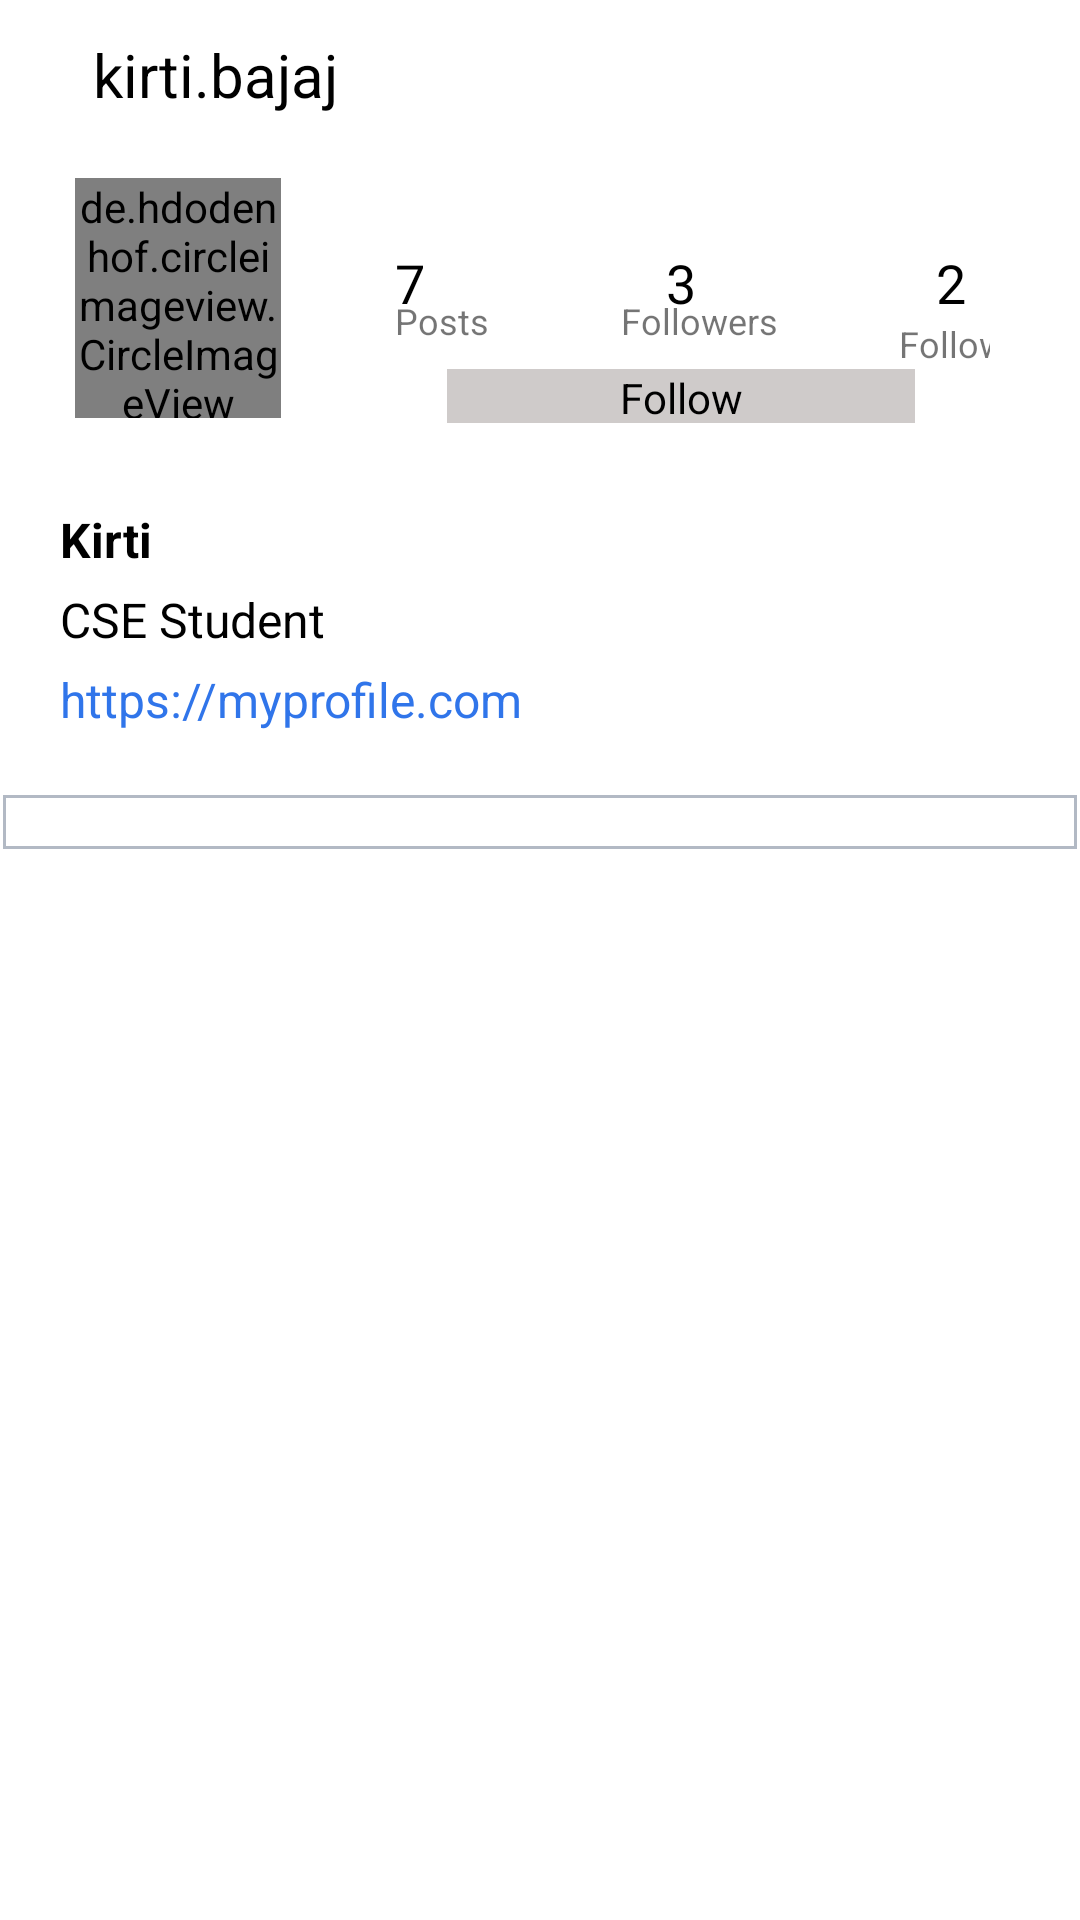

Produce the Android XML layout that renders to this screen, including the resource entries it uses.
<!-- AndroidManifest.xml: activity theme AppTheme.NoActionBar -->
<!-- res/layout/activity_profile.xml -->
<?xml version="1.0" encoding="utf-8"?>
<android.support.design.widget.CoordinatorLayout xmlns:android="http://schemas.android.com/apk/res/android"
    xmlns:app="http://schemas.android.com/apk/res-auto"
    xmlns:tools="http://schemas.android.com/tools"
    android:layout_width="match_parent"
    android:layout_height="match_parent"
    tools:context=".ProfileActivity">
    <RelativeLayout
        android:layout_width="match_parent"
        android:layout_height="match_parent">
        <include layout="@layout/snippet_top_profile_bar"/>
        <include layout="@layout/layout_center_profile"/>
    </RelativeLayout>
</android.support.design.widget.CoordinatorLayout>
<!-- res/layout/snippet_top_profile_bar.xml (included above) -->
<?xml version="1.0" encoding="utf-8"?>
<RelativeLayout
    xmlns:android="http://schemas.android.com/apk/res/android" android:layout_width="match_parent"
    android:layout_height="match_parent">
    <android.support.design.widget.AppBarLayout
        android:layout_width="match_parent"
        android:layout_height="50dp"
        android:background="#fff"
        >

        <android.support.v7.widget.Toolbar
            android:layout_width="match_parent"
            android:layout_height="wrap_content"
            android:id="@+id/profileToolBar">

            <RelativeLayout
                android:layout_width="match_parent"
                android:layout_height="match_parent">

                <TextView
                    android:layout_width="wrap_content"
                    android:layout_height="wrap_content"
                    android:layout_centerVertical="true"
                    android:text="kirti.bajaj"
                    android:textSize="20sp"
                    android:textColor="#000"
                    android:layout_marginStart="15dp"
                    android:id="@+id/username_profile"
                    android:layout_marginLeft="15dp" />

                <ImageView
                    android:layout_width="30dp"
                    android:layout_height="30dp"
                    android:layout_alignParentRight="true"
                    android:layout_marginEnd="20dp"
                    android:layout_centerVertical="true"
                    android:id="@+id/profileMenu"
                    android:src="@drawable/ic_ellipses"
                    android:layout_marginRight="20dp"
                    />

            </RelativeLayout>


        </android.support.v7.widget.Toolbar>



    </android.support.design.widget.AppBarLayout>
</RelativeLayout>
<!-- res/layout/layout_center_profile.xml (included above) -->
<?xml version="1.0" encoding="utf-8"?>
<RelativeLayout xmlns:android="http://schemas.android.com/apk/res/android"
    xmlns:tools="http://schemas.android.com/tools"
    android:layout_width="match_parent"
    android:layout_height="match_parent"
    xmlns:app="http://schemas.android.com/apk/res-auto"
    android:background="#fff"
    android:layout_marginTop="50dp"
    android:id="@+id/relLayout1">
        
        <RelativeLayout
            android:id="@+id/relLayout2"
            android:layout_width="match_parent"
            android:layout_height="wrap_content"
            android:layout_below="@+id/relLayout1"
            android:background="#fff"
            tools:ignore="NotSibling">
            <LinearLayout
                android:id="@+id/linLayout"
                android:layout_width="match_parent"
                android:layout_height="wrap_content"
                android:orientation="horizontal"
                android:weightSum="100">
                <RelativeLayout
                    android:layout_width="0dp"
                    android:layout_height="match_parent"
                    android:layout_marginStart="25dp"
                    android:layout_weight="25"
                    android:layout_marginLeft="25dp">
                   <de.hdodenhof.circleimageview.CircleImageView
                        android:id="@+id/profile_photo"
                        android:layout_width="80dp"
                        android:layout_height="80dp"
                       android:src="@drawable/cv"
                        android:layout_centerVertical="true"
                        app:civ_border_color="#000"
                        app:civ_border_width="0.5dp"/>
                </RelativeLayout>
                <RelativeLayout
                    android:layout_width="0dp"
                    android:layout_height="wrap_content"
                    android:layout_marginEnd="30dp"
                    android:layout_marginStart="30dp"
                    android:layout_weight="75">
                    <include layout="@layout/snippet_top_profile"/>
                </RelativeLayout>
            </LinearLayout>
            <LinearLayout
                android:id="@+id/linLayout2"
                android:layout_width="match_parent"
                android:layout_height="wrap_content"
                android:layout_below="@+id/linLayout"
                android:orientation="vertical"
                android:padding="20dp"
                android:background="#fff">
                <TextView
                    android:id="@+id/display_name_profile"
                    android:layout_width="match_parent"
                    android:layout_height="wrap_content"
                    android:text="Kirti"
                    android:textColor="#000"
                    android:textSize="16sp"
                    android:textStyle="bold"/>
                <TextView
                    android:id="@+id/description_profile"
                    android:layout_width="match_parent"
                    android:layout_height="wrap_content"
                    android:layout_marginTop="5dp"
                    android:text="CSE Student"
                    android:textColor="#000"
                    android:textSize="16sp"/>
                <TextView
                    android:id="@+id/website_profile"
                    android:layout_width="match_parent"
                    android:layout_height="wrap_content"
                    android:layout_marginTop="5dp"
                    android:text="https://myprofile.com"
                    android:textColor="#3075EA  "
                    android:textSize="16sp"
                    />
            </LinearLayout>
            <RelativeLayout
                android:id="@+id/relLayout3"
                android:layout_width="match_parent"
                android:layout_height="wrap_content"
                android:layout_below="@+id/linLayout2"
                android:layout_marginBottom="50dp"
                android:background="@drawable/grey_border_button"
                android:padding="10dp"
                >
                <GridView

                    android:id="@+id/gridView"
                    android:layout_width="match_parent"
                    android:layout_height="wrap_content"
                    android:gravity="center"
                    android:horizontalSpacing="1dp"
                    android:numColumns="3"
                    android:stretchMode="columnWidth"
                    android:verticalSpacing="1dp">
                </GridView>
            </RelativeLayout>
        </RelativeLayout>
    </RelativeLayout>
<!-- res/layout/snippet_top_profile.xml (included above) -->
<?xml version="1.0" encoding="utf-8"?>
<android.support.constraint.ConstraintLayout xmlns:android="http://schemas.android.com/apk/res/android"
    android:layout_width="match_parent"
    android:layout_height="wrap_content"
    android:background="#fff"
    xmlns:app="http://schemas.android.com/apk/res-auto"
    android:layout_marginTop="30dp">
        <TextView
            android:id="@+id/tvPosts"
            android:layout_width="wrap_content"
            android:layout_height="wrap_content"
            android:text="7"
            android:textColor="#000"
            android:textSize="18sp"
            app:layout_constraintTop_toTopOf="parent"
            android:layout_marginTop="2dp"
            android:layout_marginLeft="8dp"
            app:layout_constraintLeft_toLeftOf="parent"/>
        <TextView
            android:id="@+id/textPosts"
            android:layout_width="wrap_content"
            android:layout_height="wrap_content"
            android:text="Posts"
            android:textSize="12sp"
            android:layout_marginTop="-8dp"
            app:layout_constraintTop_toBottomOf="@+id/tvPosts"
            android:layout_marginLeft="8dp"
            app:layout_constraintLeft_toLeftOf="parent"/>
        <TextView
            android:id="@+id/tvFollowers"
            android:layout_width="wrap_content"
            android:layout_height="wrap_content"
            android:text="3"
            android:textColor="#000"
            android:textSize="18sp"
            app:layout_constraintTop_toTopOf="parent"
            android:layout_marginTop="2dp"
            app:layout_constraintRight_toLeftOf="@+id/tvFollowing"
            android:layout_marginRight="8dp"
            app:layout_constraintLeft_toRightOf="@+id/tvPosts"
            android:layout_marginLeft="8dp"
            />
        <TextView
            android:id="@+id/textFollowers"
            android:layout_width="wrap_content"
            android:layout_height="wrap_content"
            android:text="Followers"
            android:textSize="12sp"
            android:layout_marginTop="-8dp"
            app:layout_constraintTop_toBottomOf="@+id/tvFollowers"
            app:layout_constraintLeft_toRightOf="@+id/textPosts"
            android:layout_marginLeft="8dp"
            app:layout_constraintRight_toLeftOf="@+id/textFollolwing"
            android:layout_marginRight="8dp"
            app:layout_constraintHorizontal_bias="0.526"/>
        <TextView
            android:id="@+id/tvFollowing"
            android:layout_width="wrap_content"
            android:layout_height="wrap_content"
            android:text="2"
            android:textColor="#000"
            android:textSize="18sp"
            android:layout_marginTop="2dp"
            app:layout_constraintTop_toTopOf="parent"
            android:layout_marginRight="8dp"
            app:layout_constraintRight_toRightOf="parent"/>
        <TextView
            android:id="@+id/textFollolwing"
            android:layout_width="wrap_content"
            android:layout_height="wrap_content"
            android:text="Following"
            android:textSize="12sp"
            android:layout_marginTop="0dp"
            app:layout_constraintTop_toBottomOf="@+id/tvFollowing"
            android:layout_marginRight="-22dp"
            app:layout_constraintRight_toRightOf="parent"/>
        <TextView
            android:id="@+id/textEditProfile"
            android:layout_width="156dp"
            android:layout_height="18dp"
            android:text="Follow"
            android:textColor="#000"
            android:textSize="14sp"
            android:layout_marginTop="8dp"
            app:layout_constraintTop_toBottomOf="@+id/textFollowers"
            android:layout_marginLeft="8dp"
            app:layout_constraintLeft_toLeftOf="parent"
            android:layout_marginRight="8dp"
            app:layout_constraintRight_toRightOf="parent"
            app:layout_constraintBottom_toBottomOf="parent"
            android:layout_marginBottom="8dp"
            app:layout_constraintVertical_bias="0.0"
            android:textAlignment="center"
            android:background="#CFCBCA"/>
</android.support.constraint.ConstraintLayout>
<!-- resources referenced by this layout -->
<resources>
  <!-- drawable cv: jpg bitmap (drawable, 3536 bytes) -->
  <!-- drawable grey_border_button (drawable) -->
  <?xml version="1.0" encoding="utf-8"?>
  <layer-list xmlns:android="http://schemas.android.com/apk/res/android"
      android:layout_width="match_parent"
      android:layout_height="1dp">
      <item
          android:bottom="1dp"
          android:top="1dp"
          android:right="1dp"
          android:left="1dp">
  
          <shape
              android:shape="rectangle">
              <stroke
                  android:width="1dp"
                  android:color="#B2B9C4"/>
              <solid
                  android:color="#fff"/>
  
          </shape>
      </item>
  </layer-list>
  <style name="AppTheme.NoActionBar">
          <item name="windowActionBar">false</item>
          <item name="windowNoTitle">true</item>
      </style>
</resources>
